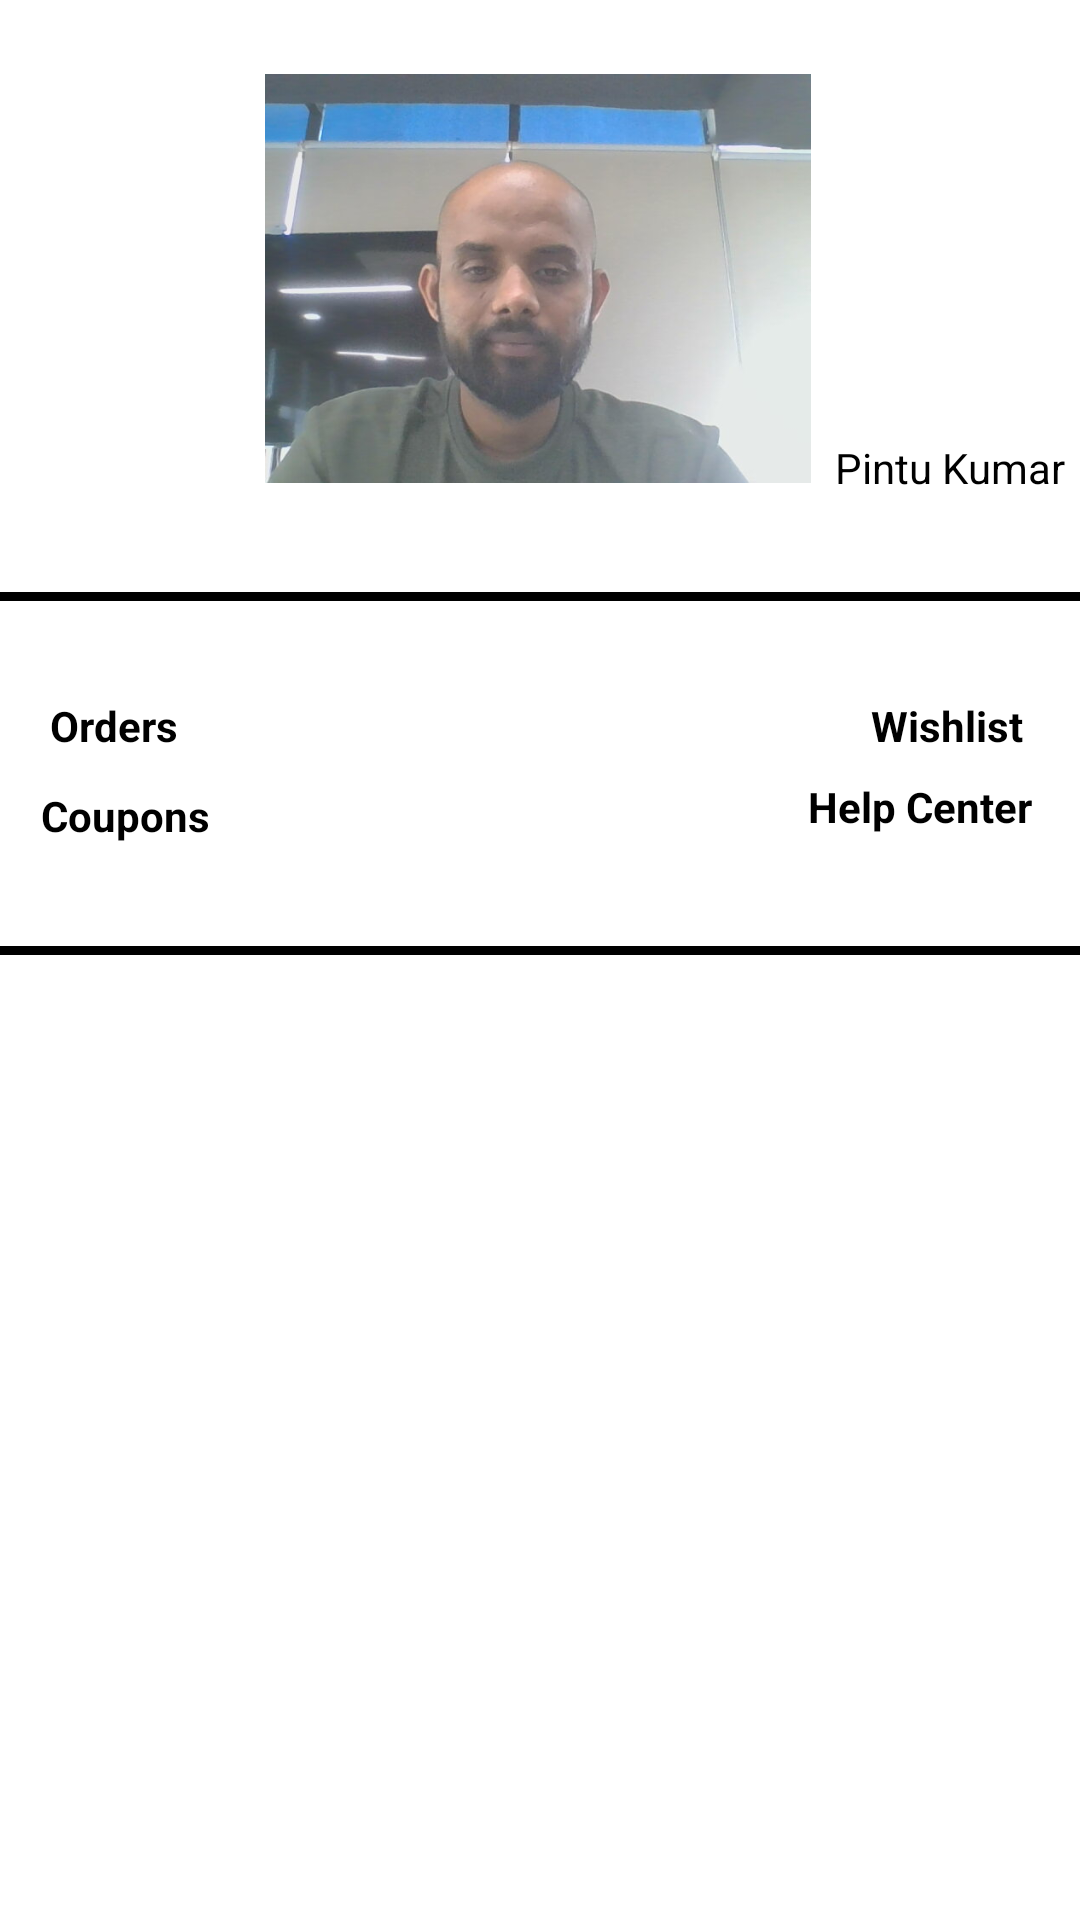

This screen was rendered from an Android layout file. Write that file and the resources it references.
<!-- AndroidManifest.xml: application theme Theme.DataBindingMVVMDemo -->
<!-- res/layout/activity_profile_page.xml -->
<?xml version="1.0" encoding="utf-8"?>
<androidx.constraintlayout.widget.ConstraintLayout xmlns:android="http://schemas.android.com/apk/res/android"
    xmlns:app="http://schemas.android.com/apk/res-auto"
    xmlns:tools="http://schemas.android.com/tools"
    android:layout_width="match_parent"
    android:layout_height="match_parent"
    android:background="@color/white"
    tools:context=".views.ProfilePage">


    <ImageView
        android:id="@+id/imageView3"
        android:layout_width="182dp"
        android:layout_height="145dp"
        app:layout_constraintBottom_toBottomOf="parent"
        app:layout_constraintEnd_toEndOf="parent"
        app:layout_constraintHorizontal_bias="0.497"
        app:layout_constraintStart_toStartOf="parent"
        app:layout_constraintTop_toTopOf="parent"
        app:layout_constraintVertical_bias="0.041"
        app:srcCompat="@drawable/pintu" />

    <TextView
        android:id="@+id/textView"
        android:layout_width="wrap_content"
        android:layout_height="wrap_content"
        android:layout_marginStart="8dp"
        android:text="Pintu Kumar"
        android:textColor="@color/black"
        app:layout_constraintBottom_toBottomOf="@+id/imageView3"
        app:layout_constraintStart_toEndOf="@+id/imageView3" />


    <TextView
        android:id="@+id/textView2"
        android:layout_width="71dp"
        android:layout_height="21dp"
        android:layout_marginTop="8dp"
        android:text="Coupons"
        android:textColor="@color/black"
        android:textStyle="bold"
        app:layout_constraintEnd_toEndOf="@+id/textView3"
        app:layout_constraintStart_toStartOf="@+id/textView3"
        app:layout_constraintTop_toBottomOf="@+id/textView3" />

    <TextView
        android:id="@+id/textView3"
        android:layout_width="65dp"
        android:layout_height="22dp"
        android:layout_marginTop="32dp"
        android:text="Orders"
        android:textStyle="bold"
        android:textColor="@color/black"
        app:layout_constraintEnd_toStartOf="@+id/textView4"
        app:layout_constraintHorizontal_bias="0.5"
        app:layout_constraintStart_toStartOf="parent"
        app:layout_constraintTop_toBottomOf="@+id/view7" />

    <TextView
        android:id="@+id/textView4"
        android:layout_width="53dp"
        android:layout_height="0dp"
        android:layout_marginStart="192dp"
        android:layout_marginTop="32dp"
        android:text="Wishlist"
        android:textColor="@color/black"
        android:textStyle="bold"
        app:layout_constraintEnd_toEndOf="parent"
        app:layout_constraintHorizontal_bias="0.5"
        app:layout_constraintStart_toEndOf="@+id/textView3"
        app:layout_constraintTop_toBottomOf="@+id/view7" />

    <TextView
        android:id="@+id/textView5"
        android:layout_width="95dp"
        android:layout_height="21dp"
        android:layout_marginTop="8dp"
        android:text="Help Center"
        android:textColor="@color/black"
        android:textStyle="bold"
        app:layout_constraintEnd_toEndOf="@+id/textView4"
        app:layout_constraintStart_toStartOf="@+id/textView4"
        app:layout_constraintTop_toBottomOf="@+id/textView4" />

    <View
        android:id="@+id/view2"
        android:layout_width="wrap_content"
        android:layout_height="3dp"
        android:layout_marginTop="32dp"
        android:background="@color/black"
        app:layout_constraintEnd_toEndOf="parent"
        app:layout_constraintHorizontal_bias="0.0"
        app:layout_constraintStart_toStartOf="parent"
        app:layout_constraintTop_toBottomOf="@+id/textView2"
        />

    <View
        android:id="@+id/view7"
        android:layout_width="wrap_content"
        android:layout_height="3dp"
        android:layout_marginTop="32dp"
        android:background="@color/black"
        app:layout_constraintEnd_toEndOf="parent"
        app:layout_constraintHorizontal_bias="0.0"
        app:layout_constraintStart_toStartOf="parent"
        app:layout_constraintTop_toBottomOf="@+id/imageView3" />

</androidx.constraintlayout.widget.ConstraintLayout>
<!-- resources referenced by this layout -->
<resources>
  <color name="black">#FF000000</color>
  <color name="white">#FFFFFFFF</color>
  <!-- drawable pintu: jpg bitmap (drawable, 35358 bytes) -->
  <style name="Theme.DataBindingMVVMDemo" parent="Base.Theme.DataBindingMVVMDemo" />
  <style name="Base.Theme.DataBindingMVVMDemo" parent="Theme.Material3.DayNight.NoActionBar">
          
           <item name="colorPrimary">@color/my_primary</item>
      </style>
  <color name="my_primary">#5E35B1</color>
</resources>
